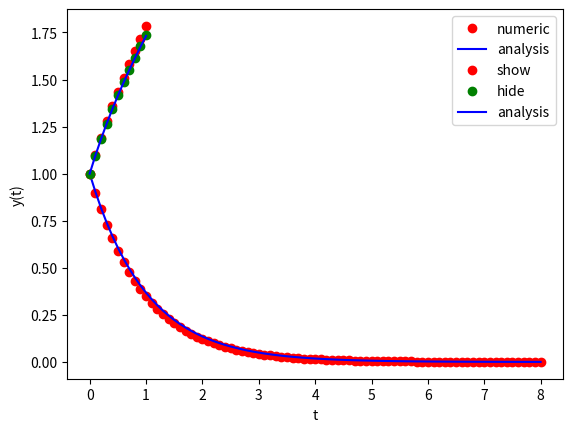

Recreate this plot in Python.
#!/bin/env python
import numpy as np
import scipy as sp
import matplotlib.pyplot as plt

def Eular(f,u0,a,b,h):
    """欧拉法求解一阶微分方程 

    :f: y(x)
    :u0: 初始值
    :a: 初始区间
    :b: 结束区间 
    :h: 步长 
    :returns: y'(x) 和 y(x) 

    """
    t_k = np.arange(a,b+h,h)
    n = len(t_k)
    u = np.zeros(n)
    p = np.zeros(n)
    u[0] = u0
    p[0] = u0
    for i in range(1,n):
        p[i] = p[i-1] + h*f(t_k[i-1],p[i-1])
        tmp = u[i-1] + h*f(t_k[i-1],u[i-1])
        u[i] = u[i-1] + h/2 * (f(t_k[i-1],u[i-1]) + f(t_k[i],tmp))
    return p,u


def main():
    print("==========例题5.2.1==========")
    def f(x,y):
        return -y
    p,u = Eular(f,1,0,8,0.1)
    x = np.arange(0,8+0.1,0.1)

    plt.xlabel("t")
    plt.ylabel("y(t)")
    plt.plot(x,p,'ro',label="numeric")
    plt.plot(x,np.exp(-x),'b-',label='analysis')
    plt.legend()
    plt.show()

    print("==========例题5.2.2==========")
    def f(x,y):
        return y-2*x/y
    a=0;b=1;h=0.1
    p,u = Eular(f,1,a,b,h)
    x = np.arange(a,b+h,h)

    plt.xlabel("t")
    plt.ylabel("y(t)")
    plt.plot(x,p,'ro',label="show")
    plt.plot(x,u,'go',label="hide")
    plt.plot(x,np.sqrt(1+2*x),'b-',label='analysis')
    plt.legend()
    plt.show()

if __name__ == "__main__":
    main()
